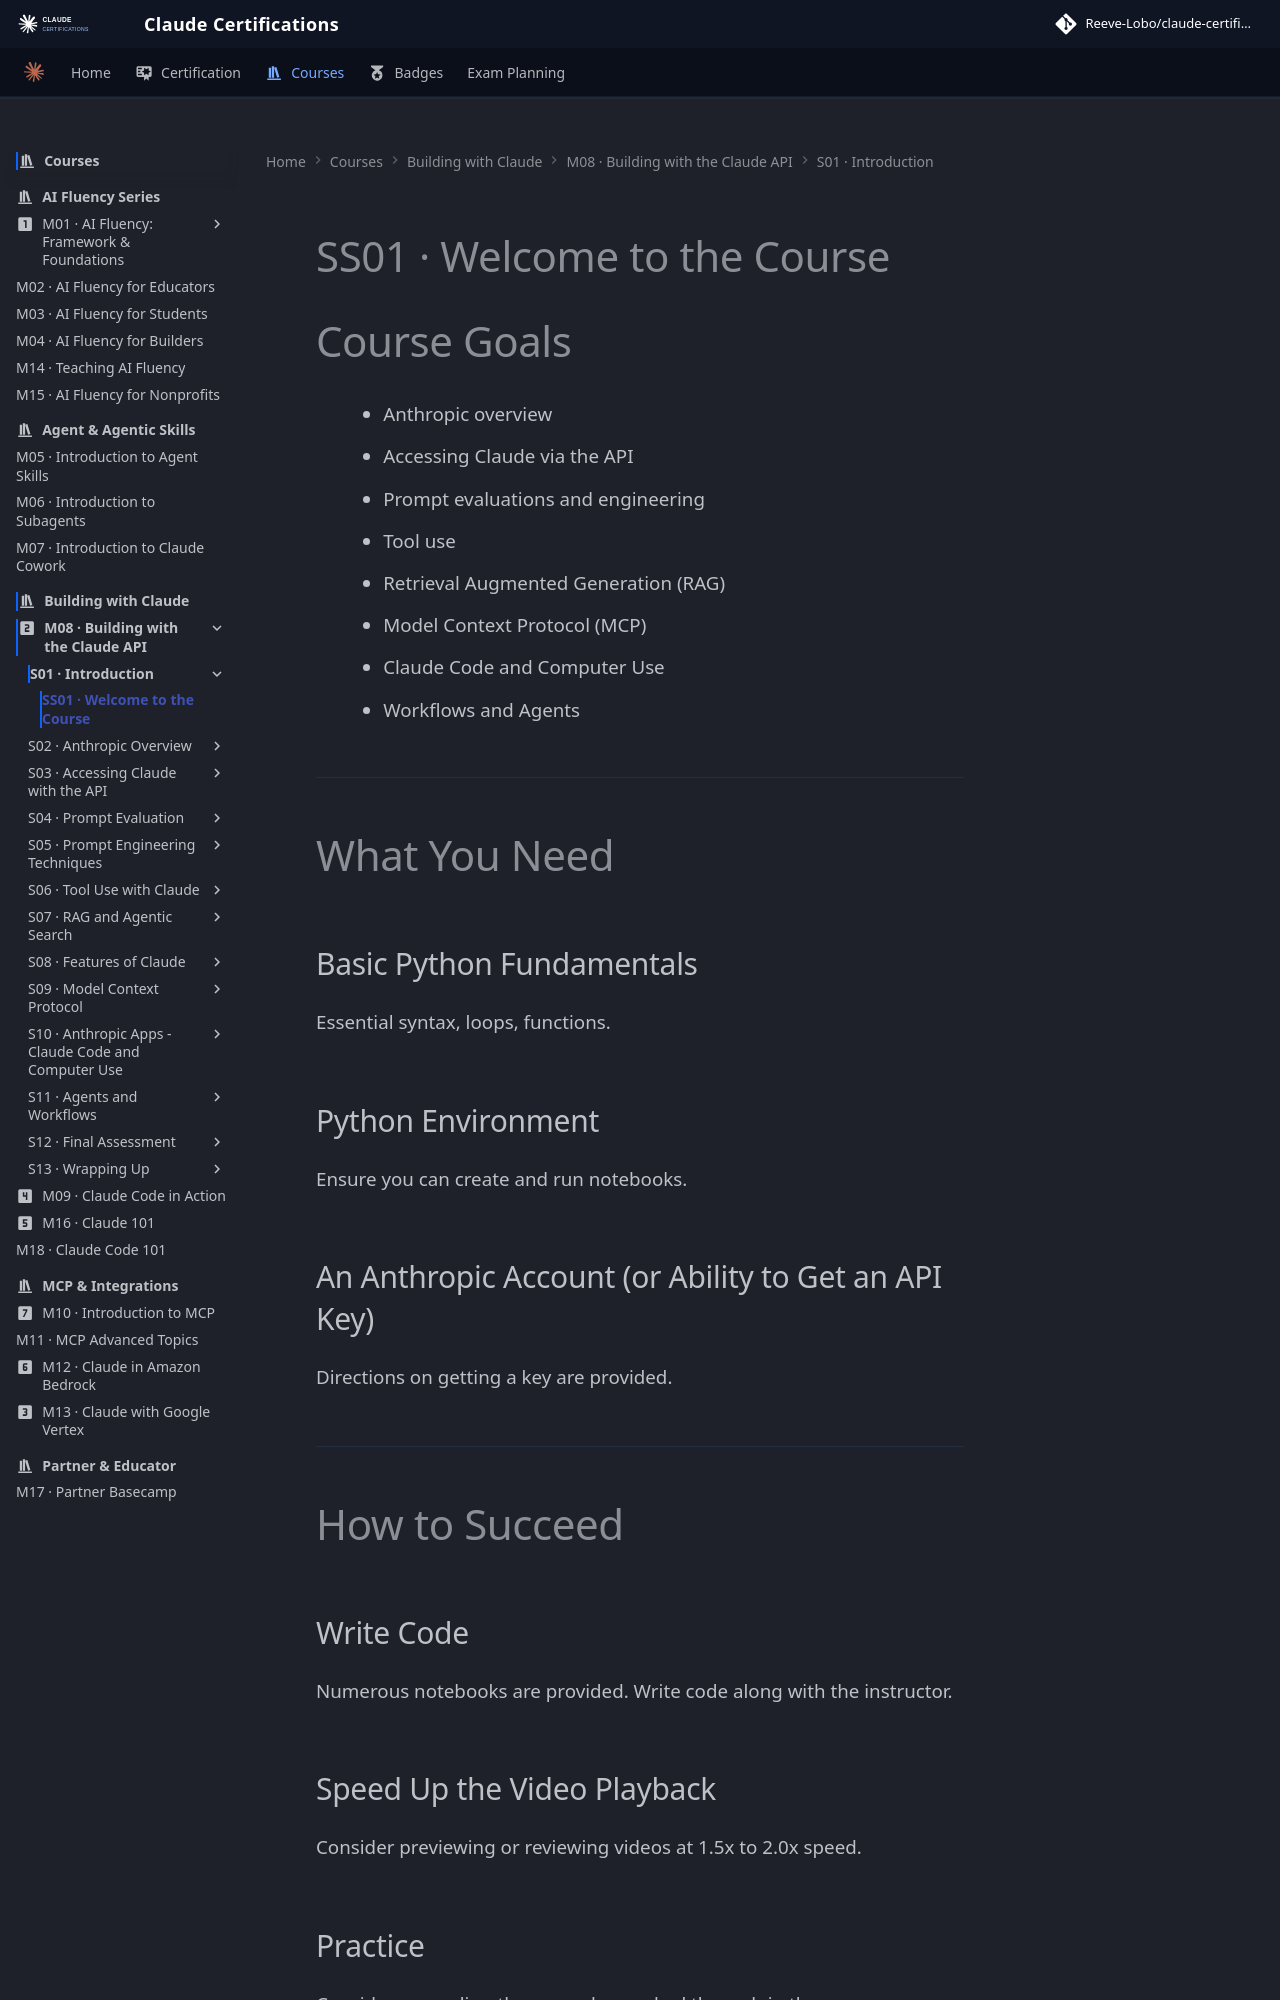

repository: reevelobo/anthropic-certified · page: modules/m08_building_with_the_claude_api/s01_introduction/ss01_welcome_to_the_course/index.html · generator: mkdocs

# SS01 · Welcome to the Course

# Course Goals

- Anthropic overview
- Accessing Claude via the API
- Prompt evaluations and engineering
- Tool use
- Retrieval Augmented Generation (RAG)
- Model Context Protocol (MCP)
- Claude Code and Computer Use
- Workflows and Agents

---

# What You Need

## Basic Python Fundamentals
Essential syntax, loops, functions.

## Python Environment
Ensure you can create and run notebooks.

## An Anthropic Account (or Ability to Get an API Key)
Directions on getting a key are provided.

---

# How to Succeed

## Write Code
Numerous notebooks are provided. Write code along with the instructor.
